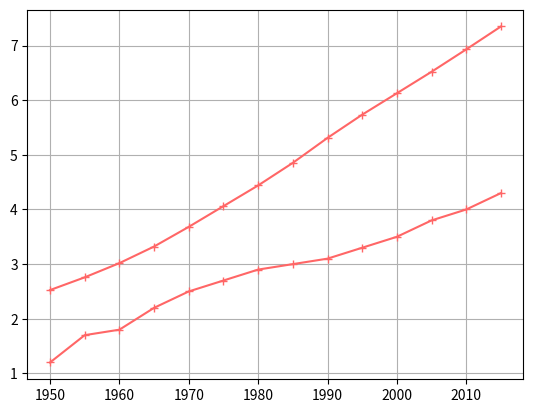

Generate this figure with matplotlib:
import matplotlib.pyplot as plt

years = [1950, 1955, 1960, 1965, 1970, 1975, 1980, 1985, 1990, 1995, 2000, 2005, 2010, 2015]
pops = [ 2.525, 2.758, 3.018, 3.322, 3.682, 4.061, 4.440, 4.853, 5.310, 5.735, 6.127, 6.520, 6.930, 7.349]
deaths = [1.2, 1.7, 1.8, 2.2, 2.5, 2.7, 2.9, 3, 3.1, 3.3, 3.5, 3.8, 4.0, 4.3]

lines = plt.plot(years, pops, years, deaths)
plt.grid(True)
plt.setp(lines, color=(1, .4, .4), marker="+")
plt.show()